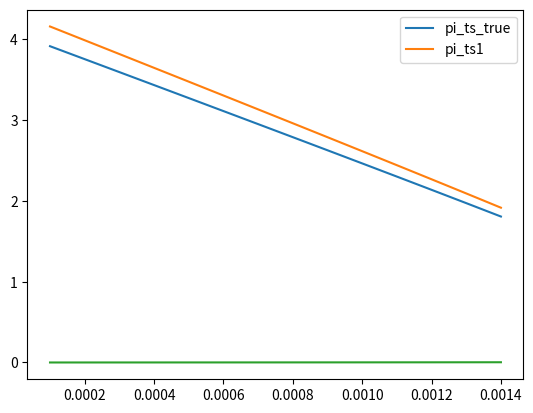

Here is the Python script that generated this plot:
from scipy.optimize import fsolve, leastsq, root_scalar, root
import numpy as np
import math
from matplotlib import pyplot as plt
lambda1 = 0.00125 * 36
lambda2 = 0.036
tt = 36
tf = 28
n1 = 10
n2 = 10
r = tf/tt
z = r / (1 - (1 - r) * (n1 * lambda1 + n2 * lambda2))
A = (1 + 1/tf) * z 
def x_equation(x):
    return (A * lambda1 * x + 1 - z * lambda1) ** n1 * (A * lambda2 * x + 1 - z * lambda2) ** n2 - x
    

def calc_uu_p(n1, n2, lambda1, lambda2, tt, tf):
    r = tf / tt
    z = r / (1 - (1 - r) * (n1 * lambda1 + n2 * lambda2))
    A = (1 + 1 / tf) * z
    def x_equation(x):
        return (A * lambda1 * x + 1 - z * lambda1) ** n1 * (A * lambda2 * x + 1 - z * lambda2) ** n2 - x
    ans1 = fsolve(x_equation, 0, maxfev=500)[0]
    ans2 = fsolve(x_equation, 5, maxfev=500)[0]
    err1 = x_equation(ans1)
    err2 = x_equation(ans2)
    if err1 > 1e-6:
        return -1, -1, False
    p1 = A * lambda1 + (1 - z * lambda1) * 1 / ans1
    p2 = A * lambda2 + (1 - z * lambda2) * 1 / ans1
    print("p1, p2: ", p1, p2)
    return p1, p2, True

# 使用 fsolve 求解方程
# print(A * lambda1, 1 - z * lambda1, 1 - z * lambda2, A * lambda2)
# x = np.arange(0, 2, 0.0001)
# y = []
# for i in x:
#     y.append(1e9*x_equation(i))
# plt.plot(x, y)
# plt.show()

# ans1 = fsolve(x_equation,  0, xtol = 1e-06, maxfev=500)
# ans2 = fsolve(x_equation,  5, xtol = 1e-06, maxfev=500)
# err1 = x_equation(ans1[0])
# err2 = x_equation(ans2[0])
# print(ans1[0], err1)
# print(ans2[0], err1)
# c = 1/ans1[0]
# p1 = A * lambda1 + (1 - z * lambda1) * c
# p2 = A * lambda2 + (1 - z * lambda2) * c
# print(p1, p2)

# h = leastsq(c_equation, 0.8)
# print(h[0], c_equation(h[0]))
# print(solution, c_equation(solution[0]))
# y = root(c_equation, x0 = 0.8)
# print
# def p(s, l, k, q):
#     p = q * np.maximum(s - k, 0.0)
#     return (p + math.copysign(l, -q)) * math.fabs(q) * 100.0
# result = fsolve(p, 41.0, args=(1,2,3), xtol=1e-06, maxfev=500)
# print(result)

# result = fsolve(p, 41.0, args=(2,3,4), xtol=1e-06, maxfev=500)
# print(result)

def calc_PA2(nMLD, nSLD, W_mld, K_mld, W_sld, K_sld):
    def pf(p, nMLD, nSLD, W_mld, K_mld, W_sld, K_sld):
        return p - np.exp(- 2 * nMLD * (2 * p - 1) / (2 * p - 1 + W_mld * (p - 2 ** K_mld * (1 - p) ** (K_mld + 1))) \
                          - 2 * nSLD * (2 * p - 1) / (2 * p - 1 + W_sld * (p - 2 ** K_sld * (1 - p) ** (K_sld + 1))))
    pa = root_scalar(pf, args=(nMLD, nSLD, W_mld, K_mld, W_sld, K_sld), bracket=[0.00001, 0.99999], method='brentq').root
    return pa, pf(pa, nMLD, nSLD, W_mld, K_mld, W_sld, K_sld)

def calc_alpha_asym(tt, tf, n1, p1, n2, p2):
    n = n1 + n2
    pp = (p1 ** n1 * p2 ** n2) ** (1/(n-1))
    alpha = 1/(tf + 1 + (tt - tf) * (n1 * p1 + n2 * p2 - n * pp) - tf * pp)
    return alpha

def calc_pi_T_S(p1, p2, tt, tf, W, K, ilambda): # ilambda per tt
    alpha = 1 / (1 + tf -tf * p1 - (tt -tf) * p1 * np.log(p1))
    alpha1 = calc_alpha_asym(tt,tf, 10, p1, 10, p2)
    print("alpha", alpha,alpha1)
    p = p1
    ret = 2 * alpha1 * tt * p * (2 * p - 1) / (2 * p - 1 + W * ( p - 2 ** K * (1 - p) ** (K + 1)))
    ret3 = 2 * alpha1 * tt * p * (2 * p - 1) / (W * ( p - 2 ** K * (1 - p) ** (K + 1)))
    # ret3 = 2 * alpha1 * tt /  W * p * (2 * p - 1) / (p - 2 ** K * (1 - p) ** (K + 1))
    print("pi_ts: ", ret, ret3)
    return alpha, alpha1, ret, ret3, ilambda >= ret
lambda2 = 0.0001 * 36
xls = np.arange(0.0001, 0.0015, 0.0001)
p1 = []
p2 = []
pdelta = []
alpha = []
alpha1 = []
pa = []
pi_ts = []
pi_ts1 = []
for x in np.arange(0.0001, 0.0015,0.0001):
    lambda1 = x * 36
    _p1, _p2 , s = calc_uu_p(n1, n2, lambda1, lambda2, tt, tf)
    p1.append(_p1)
    p2.append(_p2)
    a, b, c, d , _= calc_pi_T_S(_p1, _p2, tt, tf, 16, 6, lambda1)
    alpha.append(a)
    alpha1.append(b)
    pi_ts.append(c)
    pi_ts1.append(d)
    _pa = calc_PA2(n1, n2, 16, 6, 16, 6)
    print("pa:", _pa)
    pdelta.append(_p1 - _p2)

plt.plot(xls, pi_ts, label = "pi_ts_true")
plt.plot(xls, pi_ts1, label = "pi_ts1")
plt.legend()
plt.show()
plt.plot(xls, pdelta, label = "p1 - p2")
plt.show()